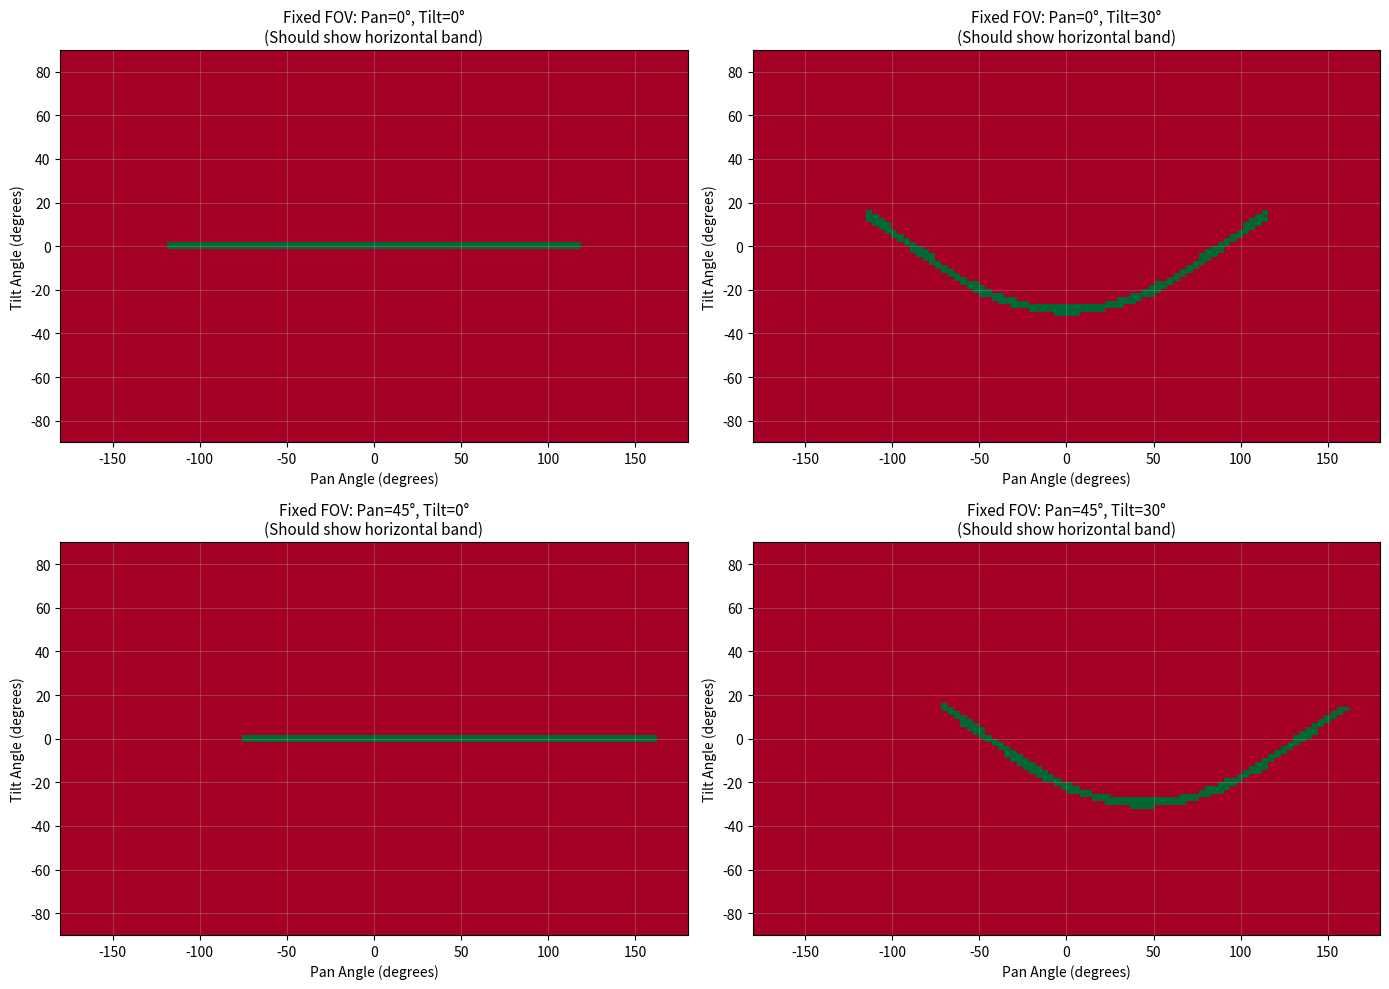

The matplotlib source for this figure:
import numpy as np
import matplotlib.pyplot as plt

# Test the FIXED FOV logic
def rotation_z(angle):
    c, s = np.cos(angle), np.sin(angle)
    return np.array([[c, -s, 0], [s, c, 0], [0, 0, 1]])

def rotation_y(angle):
    c, s = np.cos(angle), np.sin(angle)
    return np.array([[c, 0, s], [0, 1, 0], [-s, 0, c]])

def spherical_to_cartesian(phi, theta):
    x = np.cos(theta) * np.cos(phi)
    y = np.cos(theta) * np.sin(phi)
    z = np.sin(theta)
    return np.array([x, y, z])

def is_point_in_fov_fixed(point_query, pan_scanner, tilt_scanner):
    """Fixed implementation"""
    LIDAR_FOV = 240.0 * np.pi / 180.0
    
    R_z_inv = rotation_z(-pan_scanner)
    R_y_inv = rotation_y(-tilt_scanner)
    point_lidar = R_y_inv @ R_z_inv @ point_query
    
    x_lidar = point_lidar[0]
    y_lidar = point_lidar[1]
    z_lidar = point_lidar[2]
    
    # Calculate angle in the XY scanning plane
    alpha = np.arctan2(y_lidar, x_lidar)
    
    # Check if within ±120° FOV in the horizontal plane
    fov_limit = LIDAR_FOV / 2.0
    in_horizontal_fov = np.abs(alpha) <= fov_limit
    
    # Check if point is roughly in the scanning plane
    elevation_in_lidar_frame = np.arctan2(z_lidar, np.sqrt(x_lidar**2 + y_lidar**2))
    max_elevation_error = 2.0 * np.pi / 180.0  # ±2° tolerance
    in_scanning_plane = np.abs(elevation_in_lidar_frame) <= max_elevation_error
    
    return in_horizontal_fov and in_scanning_plane

# Test multiple scanner poses
fig, axes = plt.subplots(2, 2, figsize=(14, 10))
test_cases = [
    (0.0, 0.0, "Pan=0°, Tilt=0°"),
    (0.0, 30.0 * np.pi/180, "Pan=0°, Tilt=30°"),
    (45.0 * np.pi/180, 0.0, "Pan=45°, Tilt=0°"),
    (45.0 * np.pi/180, 30.0 * np.pi/180, "Pan=45°, Tilt=30°"),
]

resolution = 100
phi_range = np.linspace(-np.pi, np.pi, resolution)
theta_range = np.linspace(-np.pi/2, np.pi/2, resolution)

for idx, (pan, tilt, title) in enumerate(test_cases):
    ax = axes[idx // 2, idx % 2]
    
    visibility_map = np.zeros((resolution, resolution))
    
    for i, theta in enumerate(theta_range):
        for j, phi in enumerate(phi_range):
            point = spherical_to_cartesian(phi, theta)
            if is_point_in_fov_fixed(point, pan, tilt):
                visibility_map[i, j] = 1
    
    im = ax.imshow(visibility_map, extent=[-180, 180, -90, 90], 
                   origin='lower', cmap='RdYlGn', aspect='auto')
    ax.set_xlabel('Pan Angle (degrees)', fontsize=10)
    ax.set_ylabel('Tilt Angle (degrees)', fontsize=10)
    ax.set_title(f'Fixed FOV: {title}\n(Should show horizontal band)', fontsize=11)
    ax.grid(True, alpha=0.3)

plt.tight_layout()
plt.savefig('/tmp/fov_test_fixed.png', dpi=150)
print("Fixed FOV test saved to /tmp/fov_test_fixed.png")
print("You should now see horizontal bands (not squares) in the visualizations!")
plt.show()
